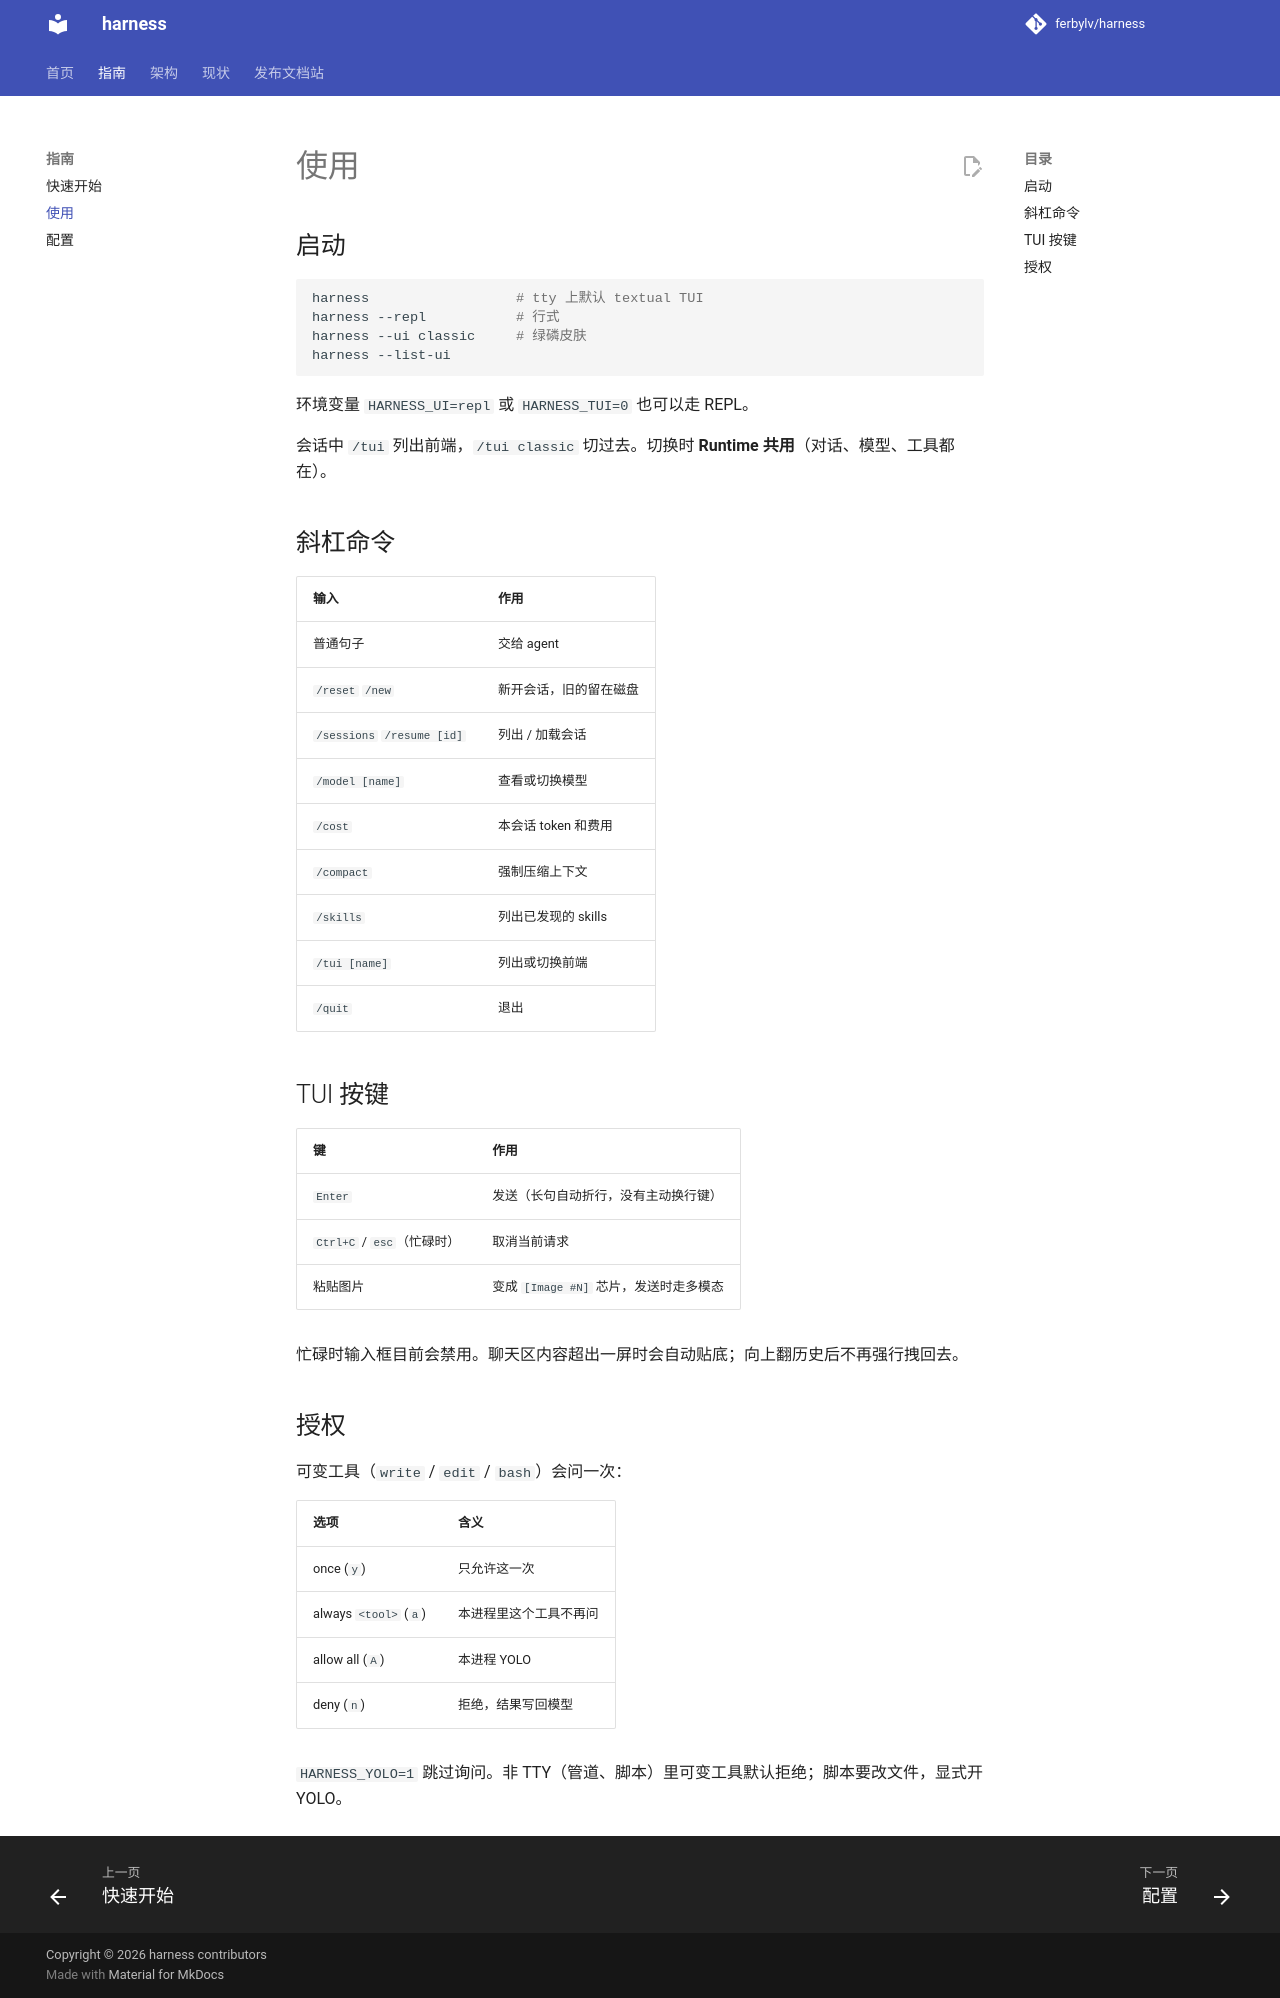

repository: ferbylv/harness · page: usage/index.html · generator: mkdocs

# 使用

## 启动

```bash
harness                  # tty 上默认 textual TUI
harness --repl           # 行式
harness --ui classic     # 绿磷皮肤
harness --list-ui
```

环境变量 `HARNESS_UI=repl` 或 `HARNESS_TUI=0` 也可以走 REPL。

会话中 `/tui` 列出前端，`/tui classic` 切过去。切换时 **Runtime 共用**（对话、模型、工具都在）。

## 斜杠命令

| 输入 | 作用 |
| --- | --- |
| 普通句子 | 交给 agent |
| `/reset` `/new` | 新开会话，旧的留在磁盘 |
| `/sessions` `/resume [id]` | 列出 / 加载会话 |
| `/model [name]` | 查看或切换模型 |
| `/cost` | 本会话 token 和费用 |
| `/compact` | 强制压缩上下文 |
| `/skills` | 列出已发现的 skills |
| `/tui [name]` | 列出或切换前端 |
| `/quit` | 退出 |

## TUI 按键

| 键 | 作用 |
| --- | --- |
| `Enter` | 发送（长句自动折行，没有主动换行键） |
| `Ctrl+C` / `esc`（忙碌时） | 取消当前请求 |
| 粘贴图片 | 变成 `[Image #N]` 芯片，发送时走多模态 |

忙碌时输入框目前会禁用。聊天区内容超出一屏时会自动贴底；向上翻历史后不再强行拽回去。

## 授权

可变工具（`write` / `edit` / `bash`）会问一次：

| 选项 | 含义 |
| --- | --- |
| once (`y`) | 只允许这一次 |
| always `<tool>` (`a`) | 本进程里这个工具不再问 |
| allow all (`A`) | 本进程 YOLO |
| deny (`n`) | 拒绝，结果写回模型 |

`HARNESS_YOLO=1` 跳过询问。非 TTY（管道、脚本）里可变工具默认拒绝；脚本要改文件，显式开 YOLO。
